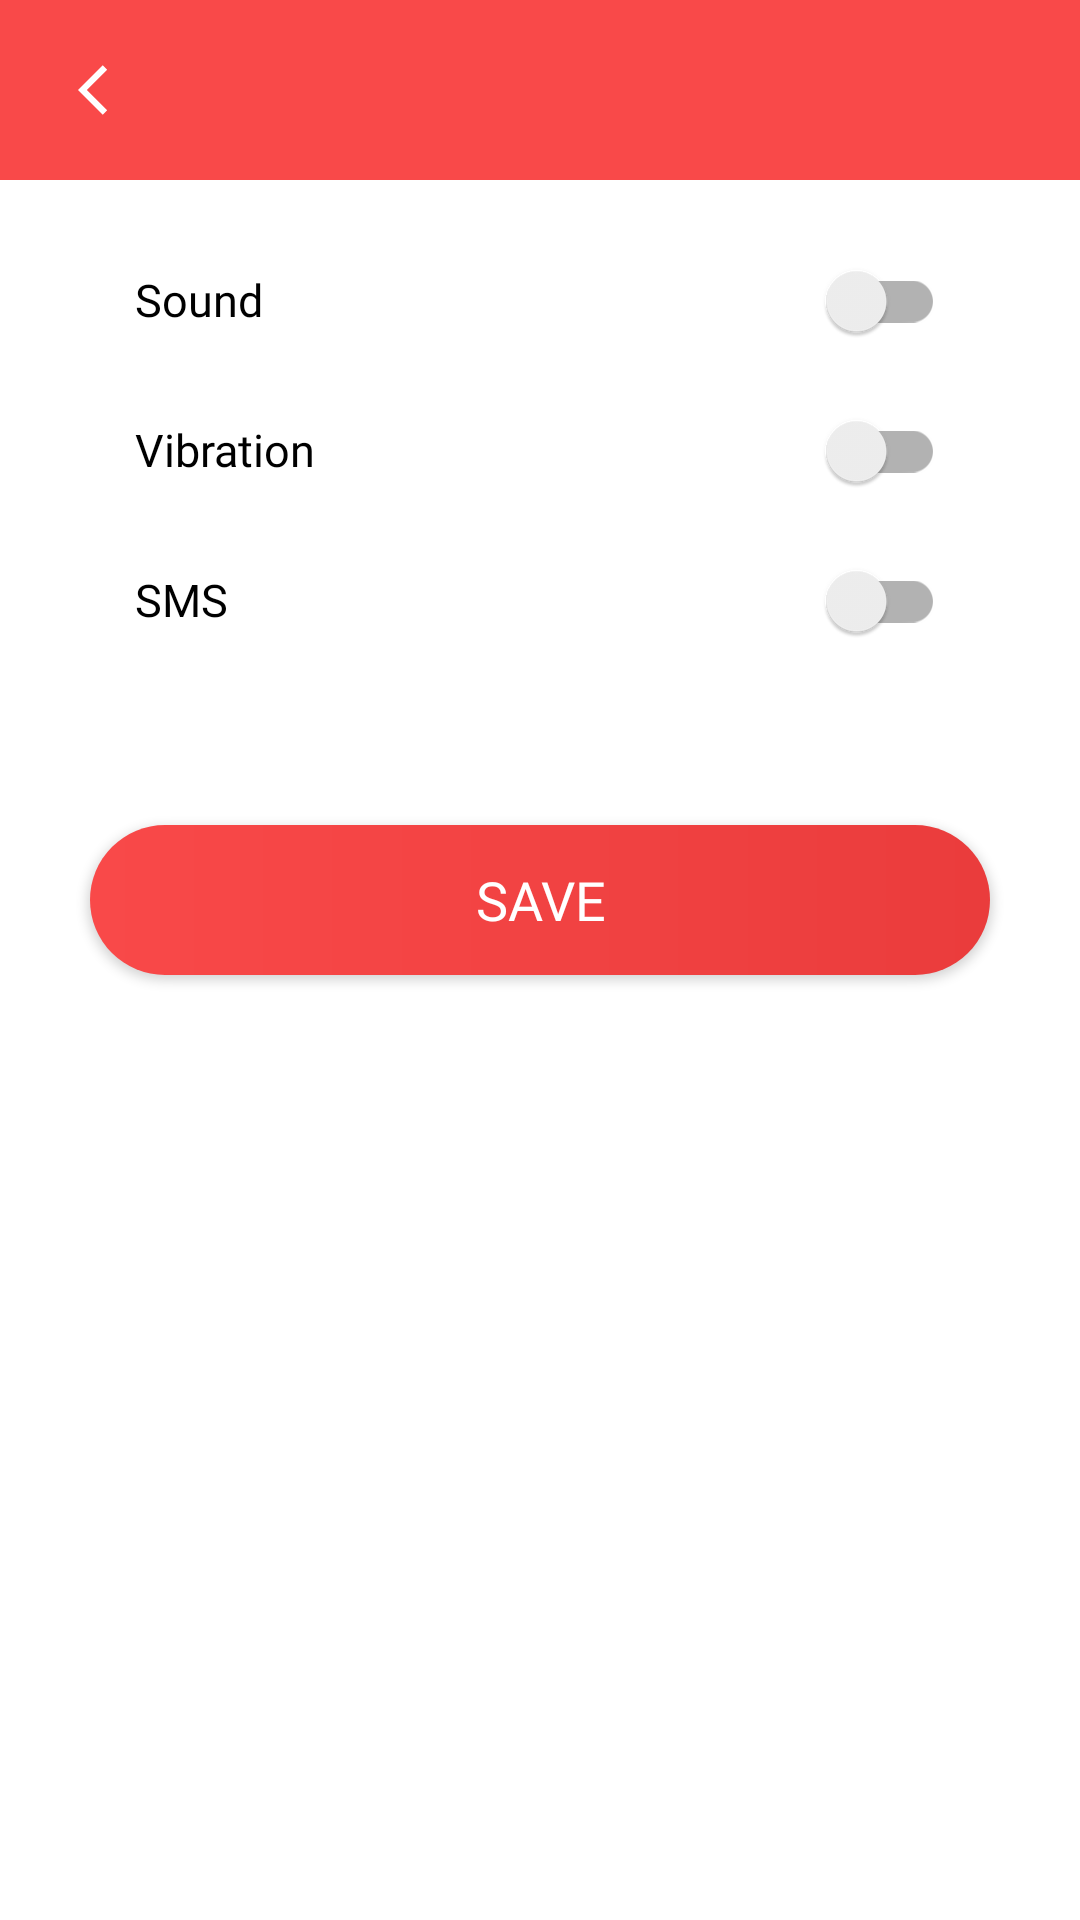

Android layout source for this screen:
<!-- AndroidManifest.xml: application theme Theme.Lovfresh -->
<!-- res/layout/activity_notificaiton_settings.xml -->
<?xml version="1.0" encoding="utf-8"?>
<LinearLayout xmlns:android="http://schemas.android.com/apk/res/android"
    xmlns:app="http://schemas.android.com/apk/res-auto"
    xmlns:tools="http://schemas.android.com/tools"
    android:layout_width="match_parent"
    android:layout_height="match_parent"
    android:background="@color/colorAccent"
    android:fitsSystemWindows="true"
    android:orientation="vertical"
   >

    <include
        android:id="@+id/toolbar"
        layout="@layout/toolbar_bar_menu" />

    <LinearLayout
        android:layout_width="match_parent"
        android:layout_height="match_parent"
        android:background="@color/white"
        android:orientation="vertical"
        android:padding="@dimen/padd_15">
        <LinearLayout
            android:layout_width="match_parent"
            android:layout_height="30dp"
            android:layout_margin="@dimen/padd_10"
            android:orientation="horizontal">

            <TextView
                style="@style/testStyle"
                android:layout_height="match_parent"
                android:layout_marginStart="20dp"
                android:layout_weight="1"
                android:gravity="center_vertical|left"
                android:text="Sound"
                android:textColor="@color/black" />

            <androidx.appcompat.widget.SwitchCompat
                android:id="@+id/sc_sound"
                android:layout_width="wrap_content"
                android:layout_height="wrap_content"
                android:layout_marginEnd="20dp"
                app:buttonTint="@color/black" />
        </LinearLayout>

        <LinearLayout
            android:layout_width="match_parent"
            android:layout_height="30dp"
            android:layout_margin="@dimen/padd_10"
            android:orientation="horizontal">

            <TextView
                android:id="@+id/tv_vibrate"
                style="@style/testStyle"
                android:layout_height="match_parent"
                android:layout_marginStart="20dp"
                android:layout_weight="1"
                android:gravity="center_vertical|left"
                android:text="Vibration"
                android:textColor="@color/black" />

            <androidx.appcompat.widget.SwitchCompat
                android:id="@+id/sc_vibrate"
                android:layout_width="wrap_content"
                android:layout_height="wrap_content"
                android:layout_marginEnd="20dp"
                app:buttonTint="@color/black" />
        </LinearLayout>

        <LinearLayout
            android:layout_width="match_parent"
            android:layout_height="30dp"
            android:layout_margin="@dimen/padd_10"
            android:orientation="horizontal">

            <TextView
                android:id="@+id/tv_title"
                style="@style/testStyle"
                android:layout_height="match_parent"
                android:layout_marginStart="20dp"
                android:layout_weight="1"
                android:gravity="center_vertical|left"
                android:text="SMS"
                android:textColor="@color/black" />

            <androidx.appcompat.widget.SwitchCompat
                android:id="@+id/sc_sms"
                android:layout_width="wrap_content"
                android:layout_height="wrap_content"
                android:layout_marginEnd="20dp"
                app:buttonTint="@color/black" />
        </LinearLayout>

        <Button
            android:id="@+id/btn_save"
            style="@style/buttonStyle"
            android:layout_width="300dp"
            android:layout_marginTop="50dp"
            android:text="@string/save" />

    </LinearLayout>

</LinearLayout>
<!-- res/layout/toolbar_bar_menu.xml (included above) -->
<?xml version="1.0" encoding="utf-8"?>
<androidx.appcompat.widget.Toolbar xmlns:android="http://schemas.android.com/apk/res/android"
    xmlns:app="http://schemas.android.com/apk/res-auto"
    xmlns:local="http://schemas.android.com/tools"
    android:id="@+id/tool_bar"
    android:layout_width="match_parent"
    android:layout_height="60dp"
    android:background="@color/colorAccent"
    android:fitsSystemWindows="true"
    android:minHeight="?attr/actionBarSize"
    local:popupTheme="@style/ThemeOverlay.AppCompat.Light"
    local:theme="@style/ThemeOverlay.AppCompat.Dark.ActionBar">

    <RelativeLayout
        android:layout_width="match_parent"
        android:layout_height="wrap_content"
        android:layout_marginTop="10dp"
        android:fitsSystemWindows="true"
        android:gravity="center_vertical"
        android:orientation="vertical"
        android:padding="10dp">

        <ImageView
            android:id="@+id/iv_back"
            style="@style/backStyle"
            android:contentDescription="@null" />

        <TextView
            android:id="@+id/tv_toolbar_title"
            style="@style/testMediumThirdStyle"
            android:layout_width="wrap_content"
            android:layout_centerHorizontal="true"
            android:textColor="@color/white" />

        <ImageView
            android:id="@+id/iv_search"
            style="@style/imageStyle_4"
            android:layout_alignParentEnd="true"
            android:layout_marginEnd="@dimen/padd_10"
            android:contentDescription="@null"
            android:src="@drawable/ic_baseline_search_24"
            android:visibility="gone" />

    </RelativeLayout>
</androidx.appcompat.widget.Toolbar>
<!-- resources referenced by this layout -->
<resources>
  <color name="black">#FF000000</color>
  <color name="colorAccent">#F94949</color>
  <color name="white">#FFFFFFFF</color>
  <dimen name="padd_10">10dp</dimen>
  <dimen name="padd_15">15dp</dimen>
  <string name="save">Save</string>
  <style name="backStyle">
          <item name="android:layout_width">wrap_content</item>
          <item name="android:layout_height">wrap_content</item>
          <item name="android:src">@drawable/ic_back</item>
      </style>
  <style name="buttonStyle">
          <item name="android:layout_width">match_parent</item>
          <item name="android:layout_height">50dp</item>
          <item name="android:maxLines">1</item>
          <item name="android:textSize">18sp</item>
          <item name="android:layout_marginLeft">10dp</item>
          <item name="android:layout_marginRight">10dp</item>
          <item name="android:layout_gravity">center</item>
          <item name="android:gravity">center</item>
          <item name="android:textColor">@color/white</item>
          <item name="android:fontFamily">@font/poppins_medium</item>
          <item name="android:background">@drawable/bg_button</item>
      </style>
  <style name="imageStyle_4">
          <item name="android:layout_width">30dp</item>
          <item name="android:layout_height">30dp</item>
          <item name="android:gravity">center</item>
      </style>
  <style name="testMediumThirdStyle">
          <item name="android:layout_width">wrap_content</item>
          <item name="android:layout_height">wrap_content</item>
          <item name="android:textSize">16sp</item>
          <item name="android:textColor">@color/colortextAccent</item>
          <item name="android:ellipsize">end</item>
          <item name="android:fontFamily">@font/poppins_semibold</item>
      </style>
  <style name="testStyle">
          <item name="android:layout_width">match_parent</item>
          <item name="android:layout_height">wrap_content</item>
          <item name="android:textSize">15sp</item>
          <item name="android:textColor">@color/white</item>
          <item name="android:ellipsize">end</item>
          <item name="android:textAllCaps">false</item>
          <item name="android:gravity">center</item>
          <item name="android:maxLines">1</item>
          <item name="android:fontFamily">@font/poppins_regular</item>
      </style>
  <style name="Theme.Lovfresh" parent="Theme.MaterialComponents.DayNight.NoActionBar">
          
          <item name="colorPrimary">@color/colorAccent</item>
          <item name="colorPrimaryVariant">@color/colorPrimary</item>
          <item name="colorOnPrimary">@color/colorAccent</item>
          
          <item name="colorSecondary">@color/teal_200</item>
          <item name="colorSecondaryVariant">@color/teal_700</item>
          <item name="colorOnSecondary">@color/black</item>
          
          <item name="android:statusBarColor" tools:targetApi="l">?attr/colorPrimaryVariant</item>
          
      </style>
  <!-- drawable ic_back (drawable) -->
  <vector xmlns:android="http://schemas.android.com/apk/res/android"
      android:width="20.0dip"
      android:height="20.0dip"
      android:tint="#FFFFFF"
      android:viewportWidth="24"
      android:viewportHeight="24">
      <path
          android:fillColor="@android:color/white"
          android:pathData="M11.67,3.87L9.9,2.1 0,12l9.9,9.9 1.77,-1.77L3.54,12z" />
  </vector>
  <!-- drawable bg_button (drawable) -->
  <?xml version="1.0" encoding="utf-8"?>
  <shape xmlns:android="http://schemas.android.com/apk/res/android">
      <gradient android:startColor="@color/colorAccent"
          android:endColor="@color/colorPrimaryDark"/>
      <corners android:radius="25dp"/>
  </shape>
  <color name="colortextAccent">#8F8F8F</color>
  <color name="colorPrimary">#F94949</color>
  <color name="teal_200">#7B7B7B</color>
  <color name="teal_700">#C94CAF50</color>
  <color name="colorPrimaryDark">#EA3C3C</color>
</resources>
